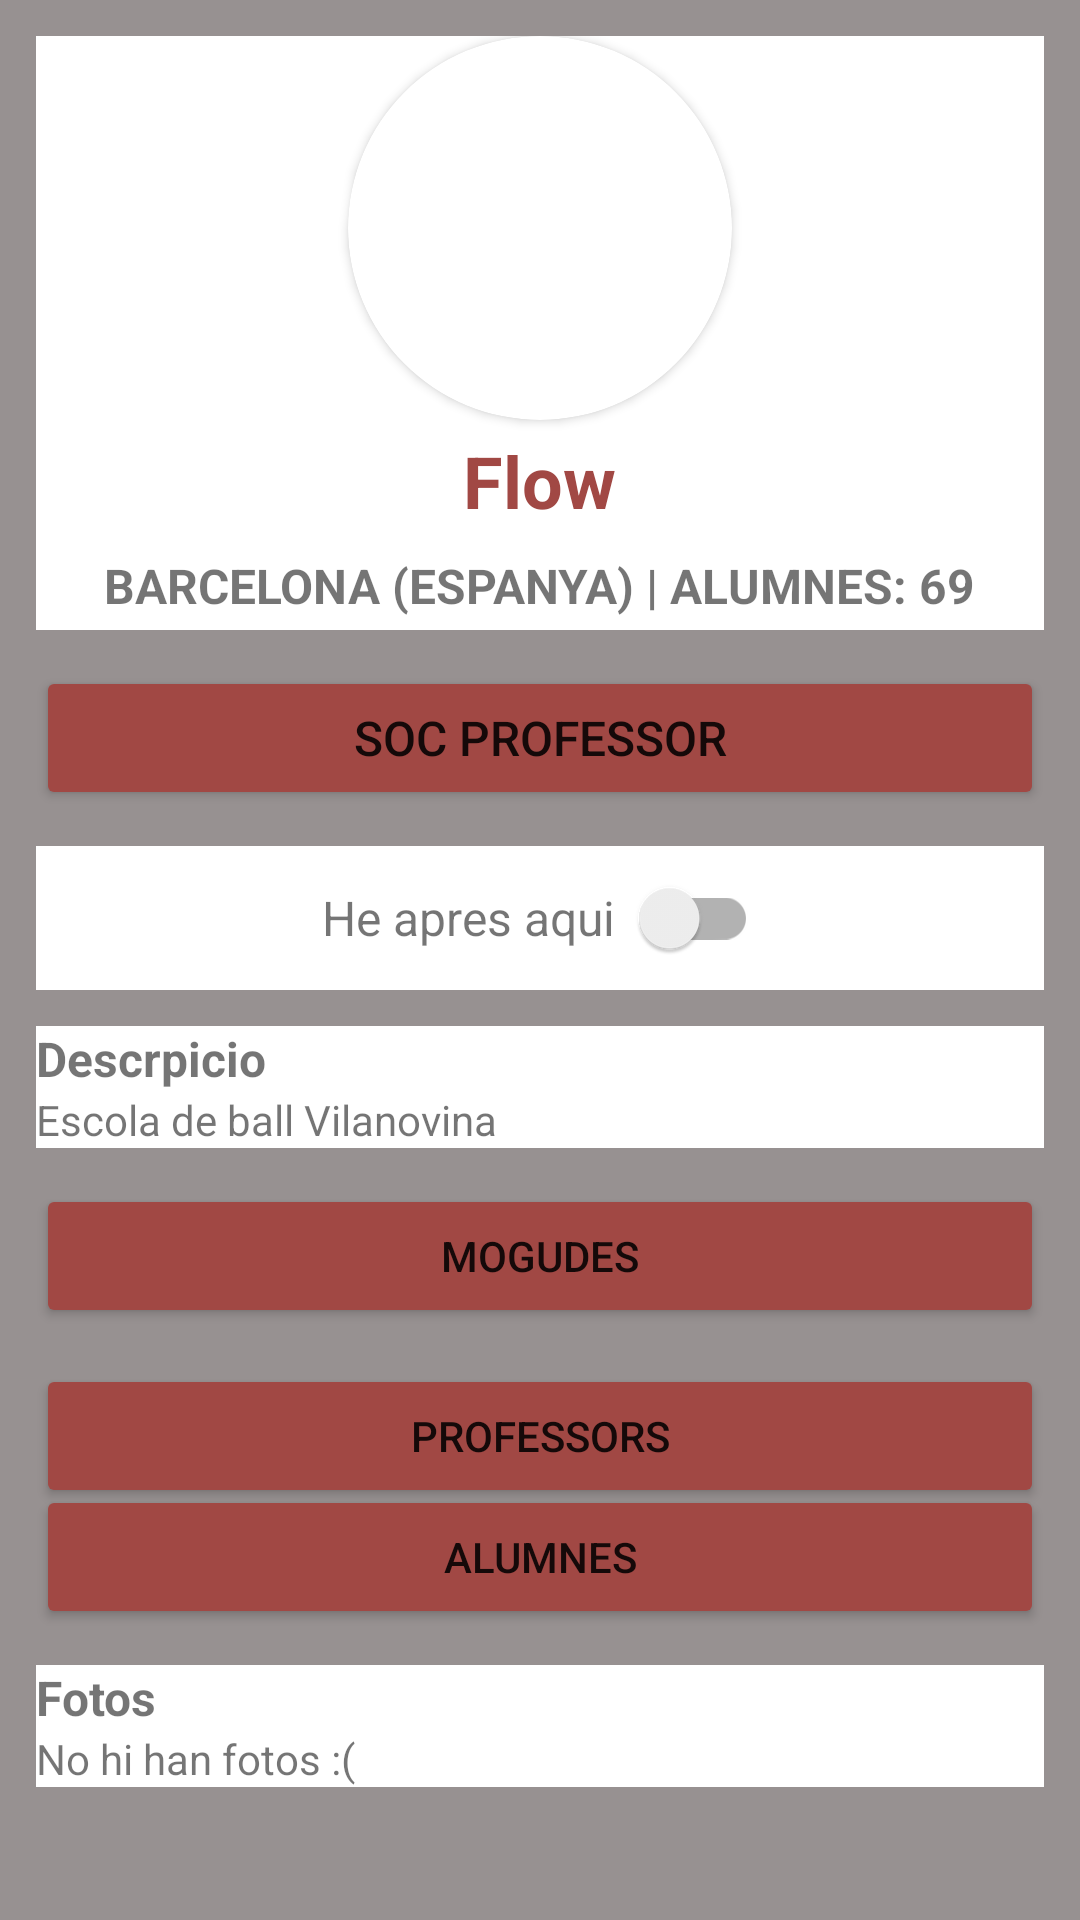

The Android layout XML behind this screen, and the referenced resources:
<!-- AndroidManifest.xml: application theme Theme.WeSwinng -->
<!-- res/layout/fragment_escola.xml -->
<?xml version="1.0" encoding="utf-8"?>
<ScrollView xmlns:android="http://schemas.android.com/apk/res/android"
    xmlns:tools="http://schemas.android.com/tools"
    android:layout_width="match_parent"
    android:layout_height="match_parent"
    android:background="@color/grey"
    xmlns:app="http://schemas.android.com/apk/res-auto"
    tools:context=".fragments.fragment_escola">



    <LinearLayout
        android:layout_width="match_parent"
        android:layout_height="wrap_content"
        android:gravity="center_horizontal"
        android:orientation="vertical">

        <LinearLayout
            android:background="@color/white"
            android:backgroundTint="@color/white"
            android:layout_width="match_parent"
            android:layout_height="wrap_content"
            android:layout_margin="12dp"

            android:gravity="center_horizontal"
            android:orientation="vertical">

            <androidx.cardview.widget.CardView
                android:layout_width="128dp"
                android:layout_height="128dp"
                android:background="@android:color/transparent"
                app:cardCornerRadius="64dp">

                <ImageView
                    android:id="@+id/esola_logo_escola"
                    android:layout_width="match_parent"
                    android:layout_height="match_parent"
                    android:scaleType="fitCenter"
                    android:src="@drawable/hola" />
            </androidx.cardview.widget.CardView>

            <TextView
                android:id="@+id/escola_nom_escola"
                android:layout_width="wrap_content"
                android:layout_height="match_parent"
                android:padding="4dp"
                android:text="Flow"
                android:textAlignment="center"
                android:textColor="@color/tematicRed"
                android:textSize="24sp"
                android:textStyle="bold"


                />

            <TextView
                android:id="@+id/escola_detalls_escola"
                android:layout_width="wrap_content"
                android:layout_height="match_parent"
                android:padding="4dp"
                android:text="BARCELONA (ESPANYA) | ALUMNES: 69"
                android:textAlignment="center"
                android:textSize="16sp"
                android:textStyle="bold" />
        </LinearLayout>

        <Button
            android:id="@+id/escola_socprofessor"
            android:layout_width="match_parent"
            android:layout_height="wrap_content"
            android:layout_marginHorizontal="12dp"
            android:text="SOC PROFESSOR"
            android:backgroundTint="@color/tematicRed"
            android:textSize="16sp" />

        <LinearLayout
            android:layout_width="match_parent"
            android:layout_height="wrap_content"
            android:layout_margin="12dp"
            android:background="@color/white"
            android:backgroundTint="@color/white"
            android:gravity="center"
            android:orientation="horizontal">

            <TextView
                android:layout_width="wrap_content"
                android:layout_height="wrap_content"
                android:text="He apres aqui"
                android:textAlignment="textEnd"
                android:textSize="16sp" />

            <androidx.appcompat.widget.SwitchCompat
                android:id="@+id/escola_estudiant"
                android:layout_width="wrap_content"
                android:layout_height="wrap_content" />
        </LinearLayout>

        <LinearLayout
            android:background="@color/white"
            android:backgroundTint="@color/white"
            android:layout_width="match_parent"
            android:layout_height="wrap_content"
            android:layout_marginHorizontal="12dp"
            android:orientation="vertical">

            <TextView

                android:layout_width="match_parent"
                android:layout_height="wrap_content"
                android:text="Descrpicio"
                android:textSize="16sp"
                android:textStyle="bold" />

            <TextView
                android:id="@+id/escola_descripcio"
                android:layout_width="match_parent"
                android:layout_height="wrap_content"
                android:text="Escola de ball Vilanovina" />
        </LinearLayout>

        <Button
            android:layout_width="match_parent"
            android:layout_height="wrap_content"
            android:layout_margin="12dp"
            android:backgroundTint="@color/tematicRed"

            android:text="Mogudes" />

        <Button
            android:id="@+id/escola_btn_profes"
            android:layout_width="match_parent"
            android:layout_height="wrap_content"
            android:layout_marginHorizontal="12dp"
            android:backgroundTint="@color/tematicRed"

            android:text="PROFESSORS" />

        <Button
            android:layout_width="match_parent"
            android:layout_height="wrap_content"
            android:layout_marginHorizontal="12dp"
            android:layout_marginTop="-8dp"
            android:backgroundTint="@color/tematicRed"

            android:text="ALUMNES" />

        <LinearLayout
            android:background="@color/white"
            android:backgroundTint="@color/white"
            android:layout_width="match_parent"
            android:layout_height="wrap_content"
            android:layout_margin="12dp"
            android:orientation="vertical">

            <TextView
                android:layout_width="match_parent"
                android:layout_height="wrap_content"
                android:text="Fotos"
                android:textSize="16sp"
                android:textStyle="bold" />

            <TextView
                android:layout_width="match_parent"
                android:layout_height="wrap_content"
                android:text="No hi han fotos :(" />

            <androidx.recyclerview.widget.RecyclerView
                android:layout_width="match_parent"
                android:layout_height="wrap_content" />
        </LinearLayout>
    </LinearLayout>


</ScrollView>
<!-- resources referenced by this layout -->
<resources>
  <color name="grey">#979191</color>
  <color name="tematicRed">#a14844</color>
  <color name="white">#FFFFFFFF</color>
  <style name="Theme.WeSwinng" parent="Theme.MaterialComponents.DayNight.NoActionBar">
          
          <item name="colorPrimary">@color/purple_500</item>
          <item name="colorPrimaryVariant">@color/purple_700</item>
          <item name="colorOnPrimary">@color/white</item>
          
          <item name="colorSecondary">@color/teal_200</item>
          <item name="colorSecondaryVariant">@color/teal_700</item>
          <item name="colorOnSecondary">@color/black</item>
          
          <item name="android:statusBarColor">?attr/colorPrimaryVariant</item>
          
      </style>
  <color name="purple_500">#FF6200EE</color>
  <color name="purple_700">#FF3700B3</color>
  <color name="teal_200">#FF03DAC5</color>
  <color name="teal_700">#FF018786</color>
  <color name="black">#FF000000</color>
</resources>
